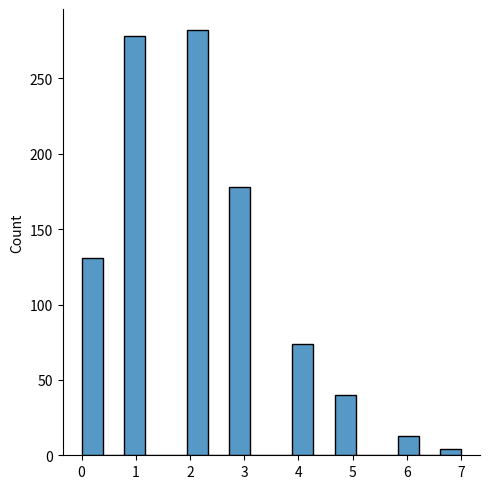

The matplotlib source for this figure:
# from numpy import random

# x=random.poisson(lam=2 , size=2)



# print(x)

from numpy import random
import matplotlib.pyplot as plt
import seaborn as sns

sns.displot(random.poisson(lam=2, size=1000))

plt.show()
